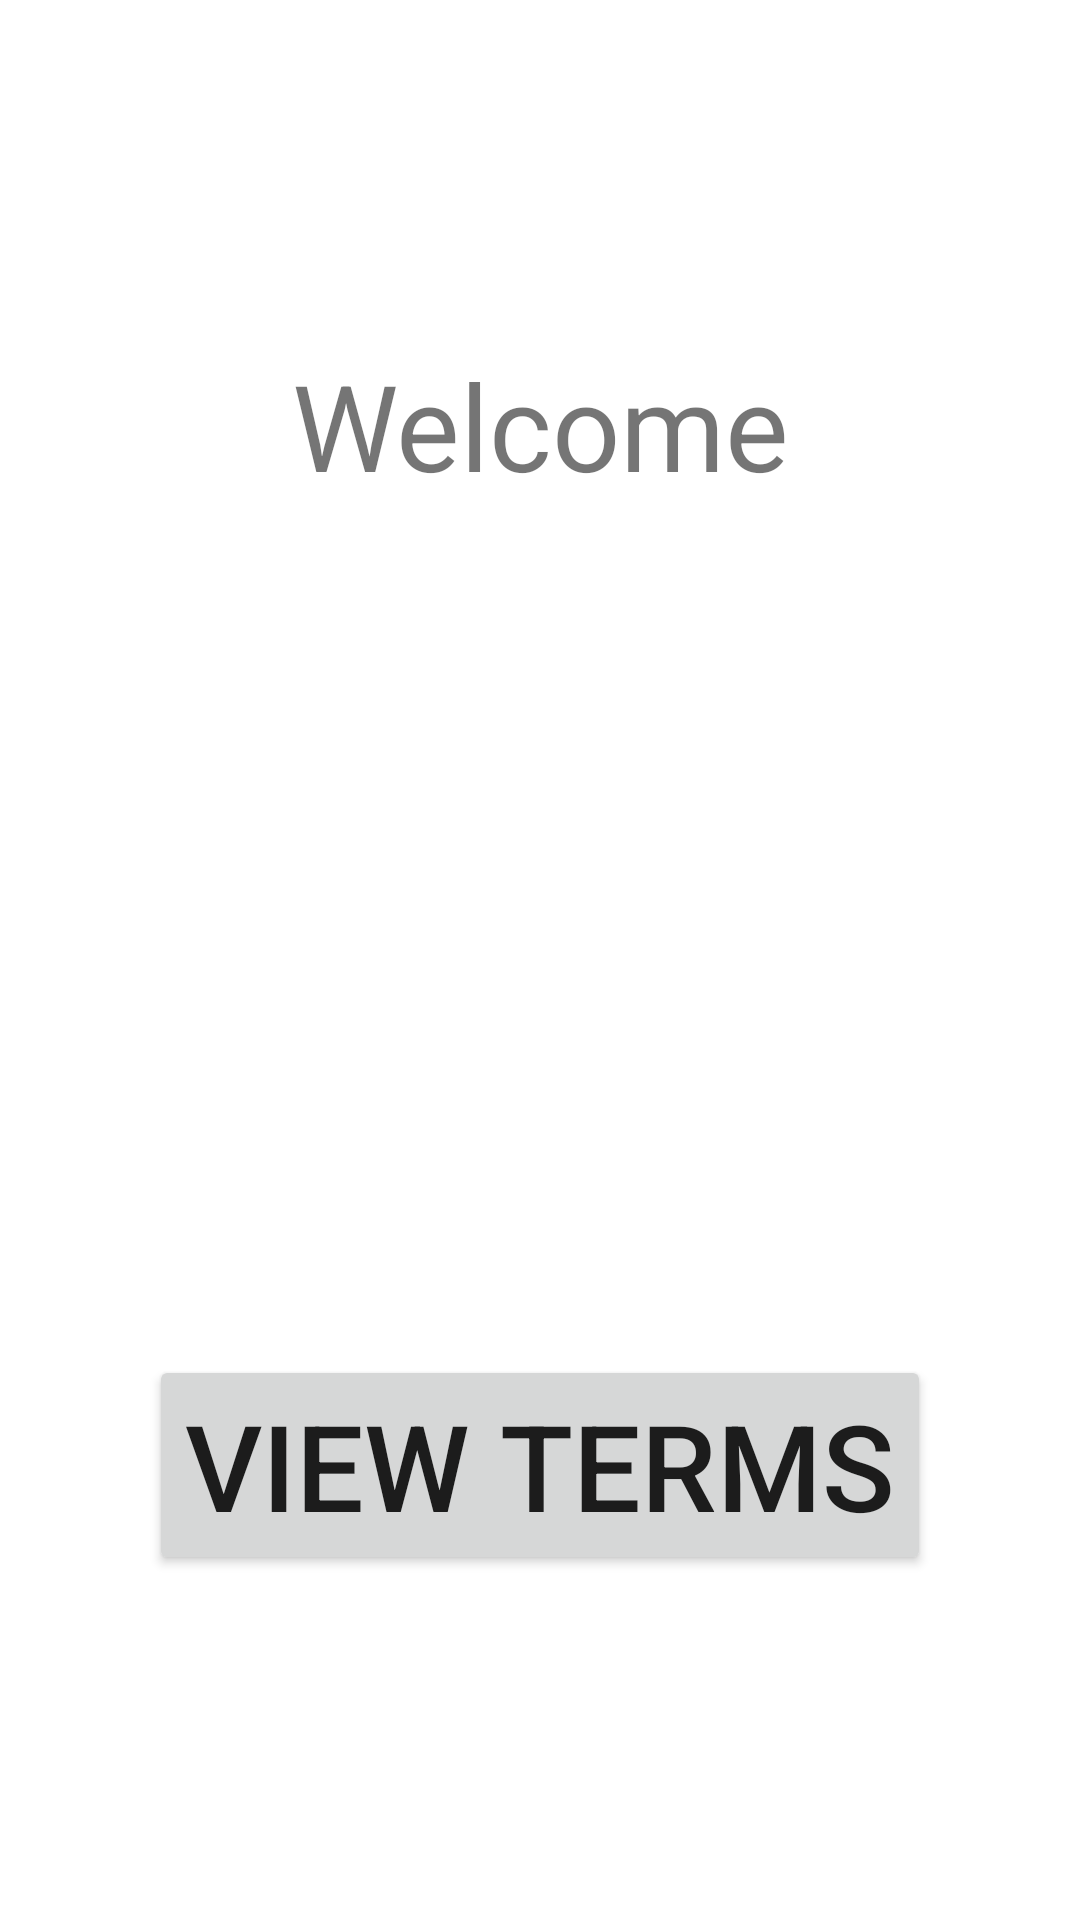

Layout XML and referenced resources for this Android screen:
<!-- AndroidManifest.xml: application theme Theme.NavigationArchitectureExampleApp -->
<!-- res/layout/fragment_welcome.xml -->
<?xml version="1.0" encoding="utf-8"?>
<layout xmlns:android="http://schemas.android.com/apk/res/android"
    xmlns:app="http://schemas.android.com/apk/res-auto"
    xmlns:tools="http://schemas.android.com/tools">

    <androidx.constraintlayout.widget.ConstraintLayout
        android:id="@+id/frameLayout4"
        android:layout_width="match_parent"
        android:layout_height="match_parent"
        tools:context=".WelcomeFragment">

        <TextView
            android:id="@+id/welcomeTextView"
            android:layout_width="0dp"
            android:layout_height="wrap_content"
            android:layout_marginStart="25dp"
            android:layout_marginEnd="25dp"
            android:text="Welcome"
            android:textAlignment="center"
            android:textSize="40sp"
            app:layout_constraintBottom_toTopOf="@id/emailTextView"
            app:layout_constraintEnd_toEndOf="parent"
            app:layout_constraintStart_toStartOf="parent"
            app:layout_constraintTop_toTopOf="parent" />

        <TextView
            android:id="@+id/emailTextView"
            android:layout_width="0dp"
            android:layout_height="wrap_content"
            android:layout_marginStart="25dp"
            android:layout_marginEnd="25dp"
            android:textAlignment="center"
            android:textSize="40sp"
            app:layout_constraintBottom_toTopOf="@id/termsButton"
            app:layout_constraintEnd_toEndOf="parent"
            app:layout_constraintStart_toStartOf="parent"
            app:layout_constraintTop_toBottomOf="@+id/welcomeTextView"/>

        <Button
            android:id="@+id/termsButton"
            android:layout_width="wrap_content"
            android:layout_height="wrap_content"
            android:text="view terms"
            android:textSize="40sp"
            app:layout_constraintBottom_toBottomOf="parent"
            app:layout_constraintEnd_toEndOf="parent"
            app:layout_constraintStart_toStartOf="parent"
            app:layout_constraintTop_toBottomOf="@+id/emailTextView" />

    </androidx.constraintlayout.widget.ConstraintLayout>

</layout>
<!-- resources referenced by this layout -->
<resources>
  <style name="Theme.NavigationArchitectureExampleApp" parent="Theme.MaterialComponents.DayNight.DarkActionBar">
          
          <item name="colorPrimary">@color/purple_500</item>
          <item name="colorPrimaryVariant">@color/purple_700</item>
          <item name="colorOnPrimary">@color/white</item>
          
          <item name="colorSecondary">@color/teal_200</item>
          <item name="colorSecondaryVariant">@color/teal_700</item>
          <item name="colorOnSecondary">@color/black</item>
          
          <item name="android:statusBarColor">?attr/colorPrimaryVariant</item>
          
      </style>
  <!-- not gathered from this repository: default colours our renderer supplied (Android Studio template values) -->
  <color name="purple_500">#FF6200EE</color>
  <color name="purple_700">#FF3700B3</color>
  <color name="teal_200">#FF03DAC5</color>
  <color name="teal_700">#FF018786</color>
  <color name="black">#FF000000</color>
  <color name="white">#FFFFFFFF</color>
</resources>
